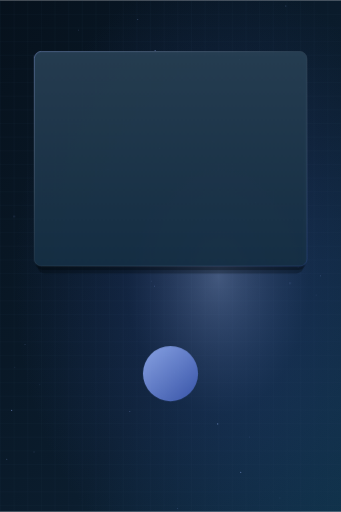
t = 0.00 s
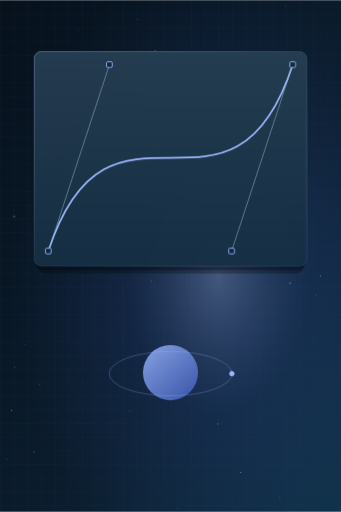
t = 1.63 s
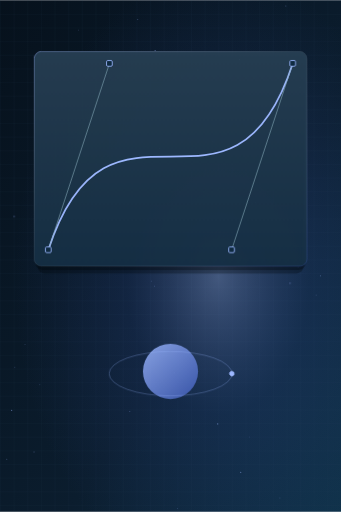
t = 3.19 s
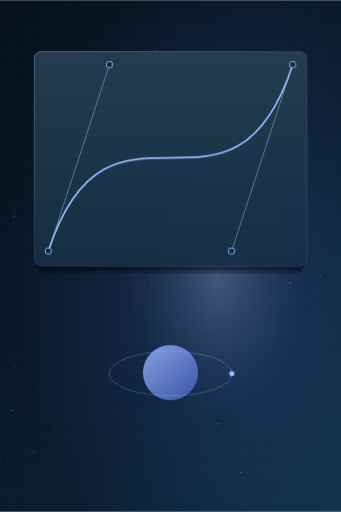
t = 5.41 s
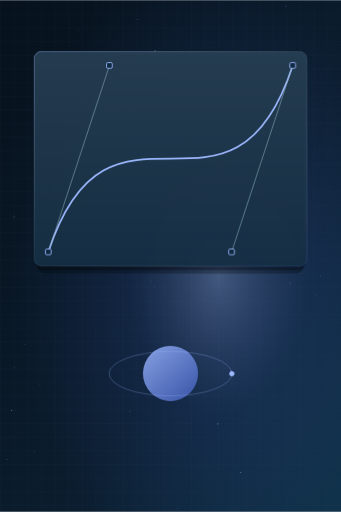
t = 7.63 s
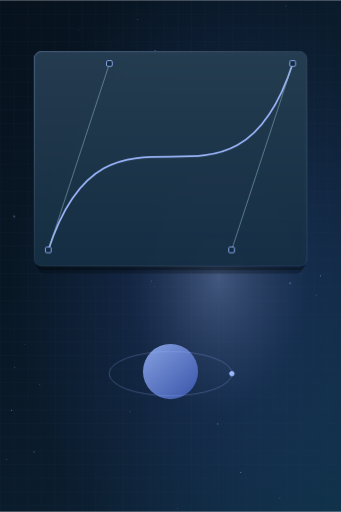
t = 9.85 s

The animated SVG that drew these frames (rendered in a browser with its animation timeline set to each time). Animation: 11 CSS @keyframes rules; frames cover the first 9.85 s, repeats indefinitely.

<svg xmlns="http://www.w3.org/2000/svg" viewBox="0 0 1200 1800" width="1200" height="1800" overflow="visible" data-art="1" role="img" aria-label="2D/3D Video Animation — craft and build illustration"><title>2D/3D Video Animation — craft and build illustration</title><defs>
<linearGradient id="g31285bg" x1="0" y1="0" x2="1" y2="1"><stop offset="0" stop-color="#06111c"/><stop offset=".6" stop-color="#0b1d2e"/><stop offset="1" stop-color="#10324a"/></linearGradient>
<radialGradient id="g31285glow" cx="0.64" cy="0.54" r=".6"><stop offset="0" stop-color="#9db8ff" stop-opacity=".38"/><stop offset=".45" stop-color="#3e5bb8" stop-opacity=".16"/><stop offset="1" stop-color="#3e5bb8" stop-opacity="0"/></radialGradient>
<linearGradient id="g31285acc" x1="0" y1="0" x2="1" y2="1"><stop offset="0" stop-color="#9db8ff"/><stop offset="1" stop-color="#3e5bb8"/></linearGradient>
<linearGradient id="g31285glass" x1="0" y1="0" x2="0" y2="1"><stop offset="0" stop-color="#ffffff" stop-opacity=".10"/><stop offset="1" stop-color="#ffffff" stop-opacity=".03"/></linearGradient>
<linearGradient id="g31285edge" x1="0" y1="0" x2="1" y2="1"><stop offset="0" stop-color="#9db8ff" stop-opacity=".75"/><stop offset=".5" stop-color="#ffffff" stop-opacity=".12"/><stop offset="1" stop-color="#3e5bb8" stop-opacity=".5"/></linearGradient>
<pattern id="g31285grid" width="48" height="48" patternUnits="userSpaceOnUse"><path d="M48 0H0V48" fill="none" stroke="#1d3b52" stroke-width="1" opacity=".55"/></pattern>
</defs><style>
@media (prefers-reduced-motion: no-preference){
svg[data-art] .tw{transform-box:fill-box;transform-origin:left center;animation:tw 12s cubic-bezier(.22,1,.36,1) infinite;animation-delay:calc(var(--i,0)*-.055s)}
svg[data-art] .draw{stroke-dasharray:1;animation:draw 12s cubic-bezier(.22,1,.36,1) infinite;animation-delay:calc(var(--i,0)*-.06s)}
svg[data-art] .area{animation:area 12s ease infinite}
svg[data-art] .rise{transform-box:fill-box;transform-origin:center bottom;animation:rise 12s cubic-bezier(.22,1,.36,1) infinite;animation-delay:calc(var(--i,0)*-.07s)}
svg[data-art] .ring-draw{animation:ringDraw 12s cubic-bezier(.22,1,.36,1) infinite}
svg[data-art] .st{animation:st 12s cubic-bezier(.22,1,.36,1) infinite;animation-delay:calc(var(--i,0)*-.07s)}
svg[data-art] .pop{transform-box:fill-box;transform-origin:center;animation:pop 12s cubic-bezier(.22,1,.36,1) infinite}
svg[data-art] .fl{animation:fl 7s ease-in-out infinite}
svg[data-art] .fl2{animation:fl 9s ease-in-out infinite}
svg[data-art] .pu{animation:pu 4s ease-in-out infinite}
svg[data-art] .da{stroke-dasharray:10 14;animation:da 6s linear infinite}
svg[data-art] .sp{transform-box:fill-box;transform-origin:center;animation:sp 24s linear infinite}
@keyframes tw{0%{transform:scaleX(0)}5%,93%{transform:scaleX(1)}100%{transform:scaleX(0)}}
@keyframes draw{0%{stroke-dashoffset:1}11%,92%{stroke-dashoffset:0}100%{stroke-dashoffset:1}}
@keyframes area{0%,5%{fill-opacity:0}13%,92%{fill-opacity:.12}100%{fill-opacity:0}}
@keyframes rise{0%{transform:scaleY(0)}7%,93%{transform:scaleY(1)}100%{transform:scaleY(0)}}
@keyframes ringDraw{0%{stroke-dashoffset:1}10%,92%{stroke-dashoffset:0}100%{stroke-dashoffset:1}}
@keyframes st{0%{opacity:0;transform:translateY(14px)}5%,93%{opacity:1;transform:translateY(0)}100%{opacity:0;transform:translateY(-10px)}}
@keyframes pop{0%,7%{transform:scale(0);opacity:0}13%,92%{transform:scale(1);opacity:1}100%{transform:scale(0);opacity:0}}
@keyframes fl{0%,100%{transform:translateY(0)}50%{transform:translateY(-8px)}}
@keyframes pu{0%,100%{opacity:.35}50%{opacity:1}}
@keyframes da{to{stroke-dashoffset:-240}}
@keyframes sp{to{transform:rotate(360deg)}}}
</style><rect width="1200" height="1800" fill="url(#g31285bg)"/>
<rect width="1200" height="1800" fill="url(#g31285grid)"/>
<rect width="1200" height="1800" fill="url(#g31285glow)"/>
<circle cx="24" cy="1615" r="1.6" fill="#9db8ff" opacity=".5"/>
<circle cx="380" cy="595" r="2.2" fill="#9db8ff" opacity=".5"/>
<circle cx="748" cy="498" r="1.2" fill="#9db8ff" opacity=".5"/>
<circle cx="533" cy="989" r="1.2" fill="#9db8ff" opacity=".5" class="pu"/>
<circle cx="847" cy="1661" r="2.2" fill="#9db8ff" opacity=".5"/>
<circle cx="899" cy="712" r="1.6" fill="#9db8ff" opacity=".5"/>
<circle cx="41" cy="1443" r="2.2" fill="#9db8ff" opacity=".5"/>
<circle cx="140" cy="1353" r="1.2" fill="#9db8ff" opacity=".5" class="pu"/>
<circle cx="485" cy="68" r="1.6" fill="#9db8ff" opacity=".5"/>
<circle cx="1021" cy="996" r="2.2" fill="#9db8ff" opacity=".5" class="pu"/>
<circle cx="561" cy="521" r="2.2" fill="#9db8ff" opacity=".5"/>
<circle cx="546" cy="177" r="2.2" fill="#9db8ff" opacity=".5"/>
<circle cx="766" cy="1491" r="2.2" fill="#9db8ff" opacity=".5"/>
<circle cx="987" cy="791" r="1.2" fill="#9db8ff" opacity=".5"/>
<circle cx="120" cy="1590" r="1.6" fill="#9db8ff" opacity=".5" class="pu"/>
<circle cx="455" cy="242" r="1.6" fill="#9db8ff" opacity=".5" class="pu"/>
<circle cx="50" cy="761" r="2.2" fill="#9db8ff" opacity=".5" class="pu"/>
<circle cx="624" cy="1789" r="1.2" fill="#9db8ff" opacity=".5"/>
<circle cx="665" cy="487" r="1.2" fill="#9db8ff" opacity=".5"/>
<circle cx="614" cy="1311" r="1.2" fill="#9db8ff" opacity=".5" class="pu"/>
<circle cx="1113" cy="1038" r="1.2" fill="#9db8ff" opacity=".5" class="pu"/>
<circle cx="218" cy="341" r="1.6" fill="#9db8ff" opacity=".5"/>
<circle cx="843" cy="209" r="2.2" fill="#9db8ff" opacity=".5"/>
<circle cx="88" cy="1212" r="1.2" fill="#9db8ff" opacity=".5"/>
<circle cx="544" cy="1006" r="1.6" fill="#9db8ff" opacity=".5"/>
<circle cx="1128" cy="970" r="1.6" fill="#9db8ff" opacity=".5" class="pu"/>
<circle cx="1006" cy="20" r="1.6" fill="#9db8ff" opacity=".5"/>
<circle cx="985" cy="1752" r="1.2" fill="#9db8ff" opacity=".5" class="pu"/>
<circle cx="588" cy="222" r="2.2" fill="#9db8ff" opacity=".5" class="pu"/>
<circle cx="52" cy="1292" r="1.2" fill="#9db8ff" opacity=".5" class="pu"/>
<circle cx="879" cy="1537" r="1.2" fill="#9db8ff" opacity=".5"/>
<circle cx="697" cy="246" r="2.2" fill="#9db8ff" opacity=".5" class="pu"/>
<circle cx="1056" cy="306" r="2.2" fill="#9db8ff" opacity=".5"/>
<circle cx="1049" cy="939" r="1.2" fill="#9db8ff" opacity=".5"/>
<circle cx="276" cy="105" r="1.2" fill="#9db8ff" opacity=".5"/>
<circle cx="457" cy="1447" r="1.6" fill="#9db8ff" opacity=".5"/>
<g><rect x="132" y="206" width="936" height="756" rx="26" fill="#01070d" opacity=".3"/><rect x="125" y="194" width="950" height="756" rx="26" fill="#01070d" opacity=".3"/><rect x="120" y="180" width="960" height="756" rx="26" fill="#0f2a40" opacity=".92"/><rect x="120" y="180" width="960" height="756" rx="26" fill="url(#g31285glass)" stroke="url(#g31285edge)" stroke-width="2"/></g><g class="fl"><path class="draw" pathLength="1" d="M170 886 C385 230 815 886 1030 230" fill="none" stroke="#9db8ff" stroke-width="6" stroke-linecap="round"/><line class="draw" pathLength="1" x1="170" y1="886" x2="385" y2="230" stroke="#8fb3c2" stroke-width="2" stroke-dasharray="6 8"/><line class="draw" pathLength="1" x1="1030" y1="230" x2="815" y2="886" stroke="#8fb3c2" stroke-width="2" stroke-dasharray="6 8"/><rect class="pop" style="--i:0" x="160" y="876" width="20" height="20" rx="4" fill="#0f2a40" stroke="#9db8ff" stroke-width="3"/><rect class="pop" style="--i:1" x="375" y="220" width="20" height="20" rx="4" fill="#0f2a40" stroke="#9db8ff" stroke-width="3"/><rect class="pop" style="--i:2" x="805" y="876" width="20" height="20" rx="4" fill="#0f2a40" stroke="#9db8ff" stroke-width="3"/><rect class="pop" style="--i:3" x="1020" y="220" width="20" height="20" rx="4" fill="#0f2a40" stroke="#9db8ff" stroke-width="3"/></g>
<circle cx="600.0" cy="1314.0" r="97" fill="url(#g31285acc)" opacity=".85" class="fl"/><g><ellipse class="draw" pathLength="1" cx="600.0" cy="1314.0" rx="216.0" ry="78" fill="none" stroke="#9db8ff" stroke-width="2" opacity=".5"/><g class="sp"><circle class="pop" cx="816.0" cy="1314.0" r="9" fill="#9db8ff"/></g></g></svg>
